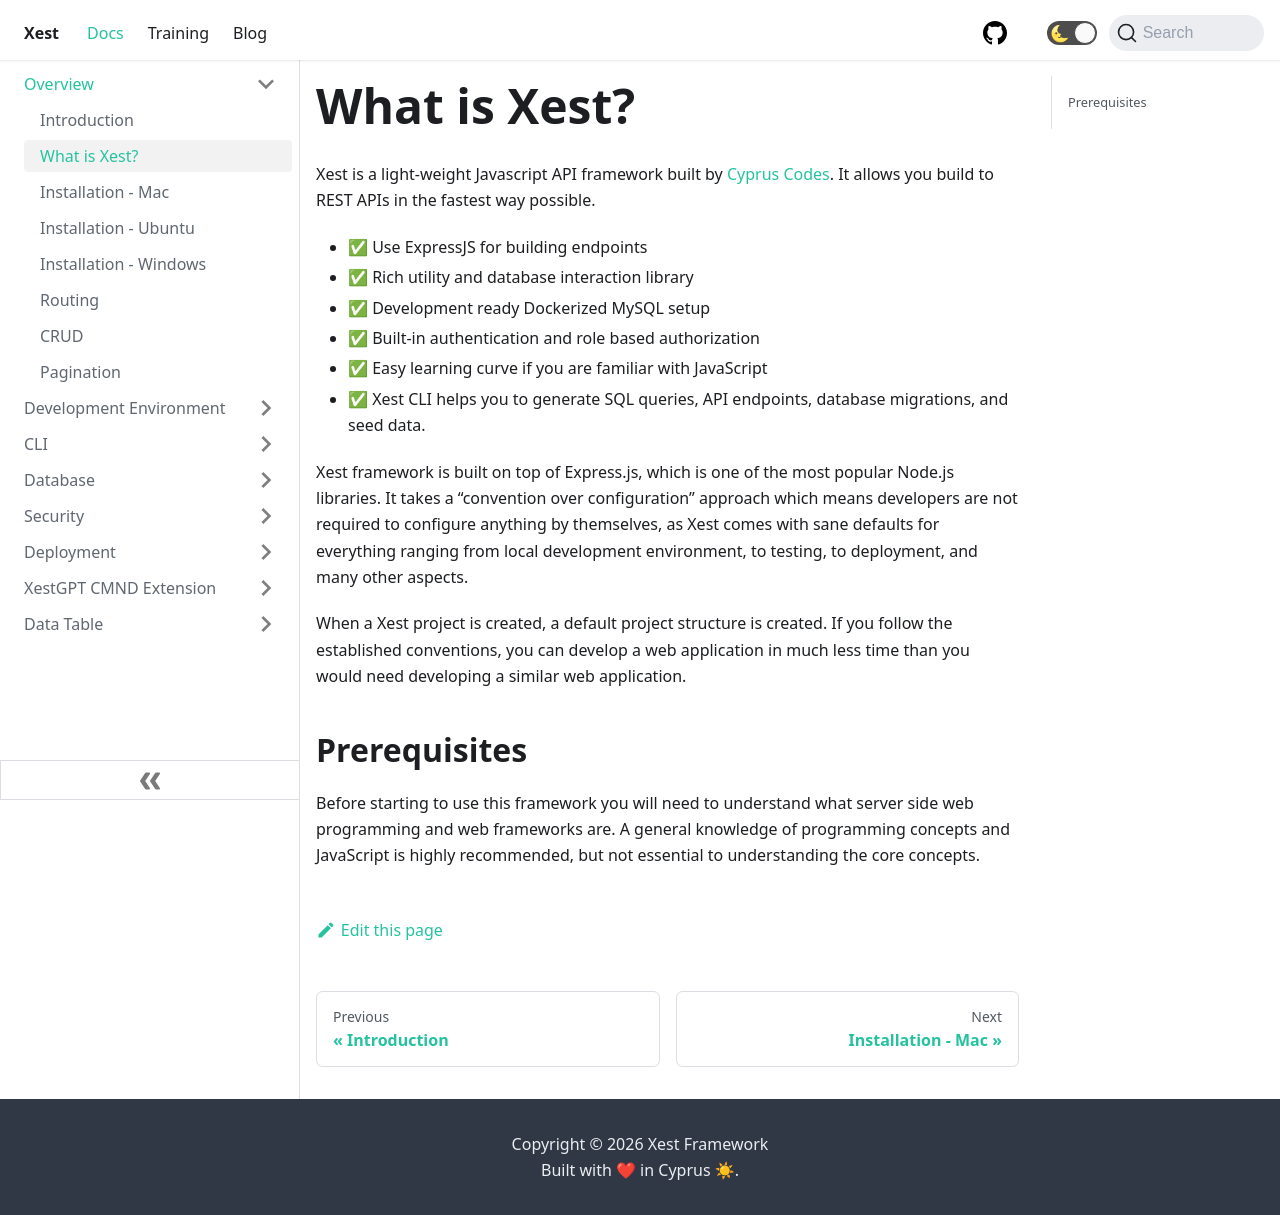

repository: CyprusCodes/xest-ts · page: docs/what-is-xest-why/index.html · generator: docusaurus

---
id: what-is-xest-why
title: What is Xest?
sidebar_label: What is Xest?
---

Xest is a light-weight Javascript API framework built by [Cyprus Codes](https://cypruscodes.com/). It allows you build to REST APIs in the fastest way possible.

- :white_check_mark: Use ExpressJS for building endpoints
- :white_check_mark: Rich utility and database interaction library
- :white_check_mark: Development ready Dockerized MySQL setup
- :white_check_mark: Built-in authentication and role based authorization
- :white_check_mark: Easy learning curve if you are familiar with JavaScript
- :white_check_mark: Xest CLI helps you to generate SQL queries, API endpoints, database migrations, and seed data.

Xest framework is built on top of Express.js, which is one of the most popular Node.js libraries. It takes a “convention over configuration” approach which means developers are not required to configure anything by themselves, as Xest comes with sane defaults for everything ranging from local development environment, to testing, to deployment, and many other aspects.

When a Xest project is created, a default project structure is created. If you follow the established conventions, you can develop a web application in much less time than you would need developing a similar web application.
## Prerequisites

Before starting to use this framework you will need to understand what server side web programming and web frameworks are. A general knowledge of programming concepts and JavaScript is highly recommended, but not essential to understanding the core concepts.
